Run: headless pygame with SDL's dummy video driver; simulated clock (each Clock.tick advances the game by its frame time, no real sleeping); random seed 0; keys injected as events and as key.get_pressed() state; no mouse input.
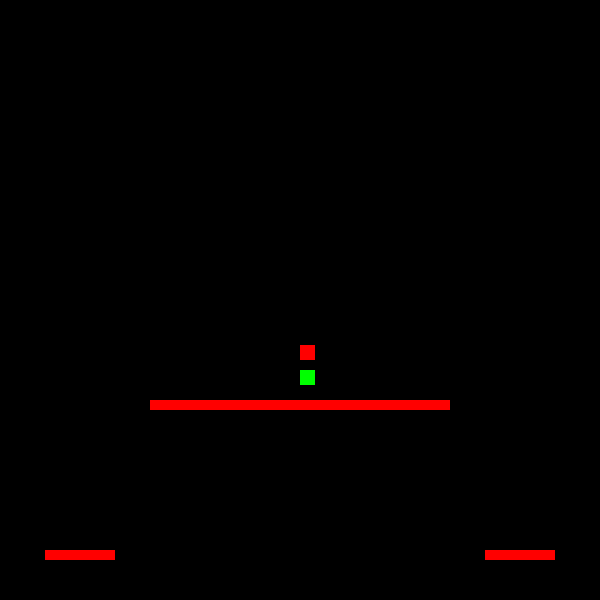
Frame 1 of 4 · flips 1–60 · no input
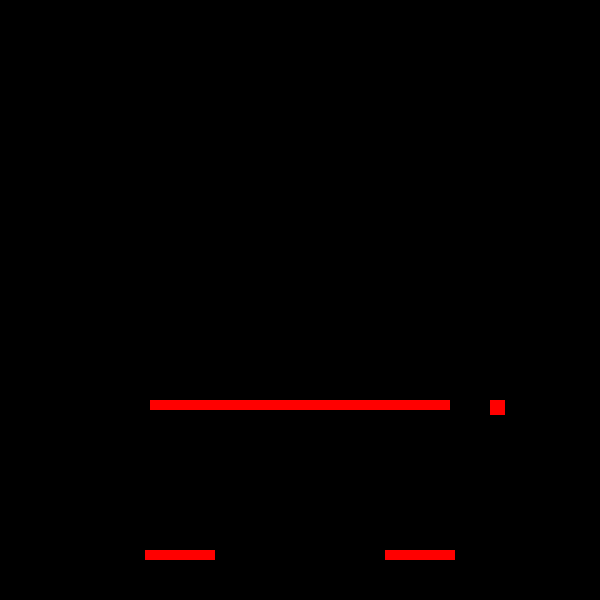
Frame 2 of 4 · flips 61–180 · tapped SPACE, RETURN · held RIGHT (→), D
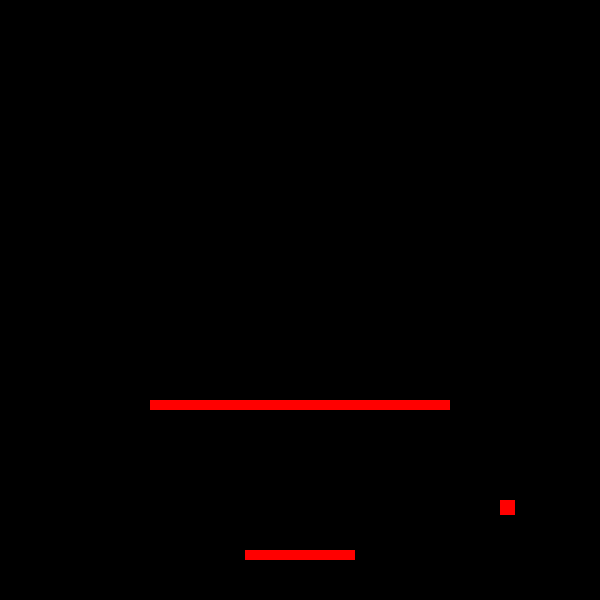
Frame 3 of 4 · flips 181–300 · held DOWN (↓), S
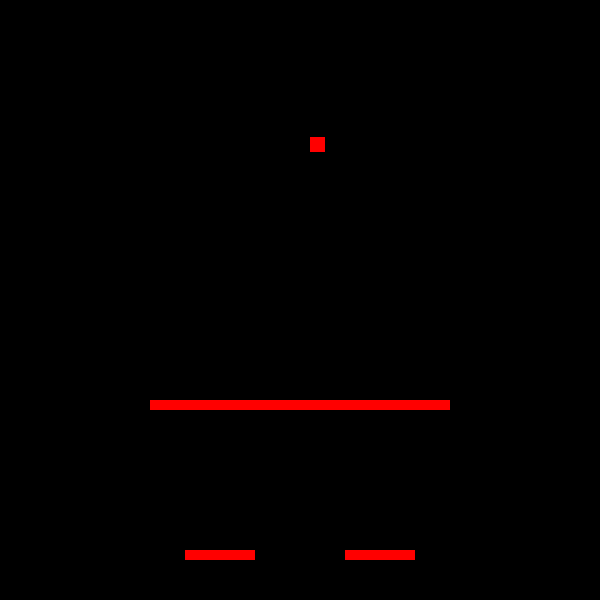
Frame 4 of 4 · flips 301–420 · held LEFT (←), A, UP (↑), W

The pygame program that drew these frames:

import pygame, math
color_dict = {"white":(255, 255, 255),"red":(255, 0, 0), "green":(0, 255, 0), "blue":(0, 0, 255), "black":(0, 0, 0)}
# Class Bullet(object):
#     def __init__(self,x,y,velocity,direction):
#         self.width = 10
#         self.height = 5
#         self.bullet = pygame.Rect(x,y,self.width,self.height)
#     def move(self):
#         self.x += self.velocity
class Player(object):
    def __init__(self,x,y,width,height,yvel,xvel, mass, Force, jvel, player_num):
        self.lastrecorded = None
        self.yvel = yvel
        self.xvel = xvel
        self.mass = mass
        self.y = y
        self.square = pygame.Rect(x,y,width,height)
        self.bulletwidth = 10
        self.bulletheight = 5
        self.bulletvel = 100
        self.bulletx = self.square.x + 20
        self.bullety = self.square.y
        self.ammo = 100
        self.isJump = False
        self.Force = Force
        self.jvel = jvel
        self.player_num = player_num
        self.jumpcount = 0
    def move(self):
        if self.isJump == False:
            self.square.y += self.yvel
        self.square.x += self.xvel
        if self.player_num == 1:
            if keys[pygame.K_LEFT]:
                self.square.x-= 10
                self.lastrecorded = 'LEFT'
            if keys[pygame.K_RIGHT]:
                self.square.x += 10
                self.lastrecorded = 'RIGHT'
            if keys[pygame.K_DOWN]:
                if (self.square.x >= platform1.rect.x and self.square.x <= platform1.rect.x + 70 and self.square.y <= platform1.rect.y - 15 and self.square.y >= platform1.rect.y - 18) or (self.square.x >= platform2.rect.x and self.square.x <= platform2.rect.x + 70 and self.square.y <= platform2.rect.y - 15 and self.square.y >= platform2.rect.y - 18) or (self.square.x >= platform3.rect.x and self.square.x <= platform3.rect.x + 300 and self.square.y <= platform3.rect.y - 15 and self.square.y >= platform3.rect.y - 18):
                    self.square.y += 5
                    self.yvel = 10
        if self.player_num == 2:
            if keys[pygame.K_a]:
                self.square.x-= 10
                self.lastrecorded = 'LEFT'
            if keys[pygame.K_d]:
                self.square.x += 10
                self.lastrecorded = 'RIGHT'
            if keys[pygame.K_s]:
                if (self.square.x >= platform1.rect.x and self.square.x <= platform1.rect.x + 70 and self.square.y <= platform1.rect.y - 15 and self.square.y >= platform1.rect.y - 18) or (self.square.x >= platform2.rect.x and self.square.x <= platform2.rect.x + 70 and self.square.y <= platform2.rect.y - 15 and self.square.y >= platform2.rect.y - 18) or (self.square.x >= platform3.rect.x and self.square.x <= platform3.rect.x + 300 and self.square.y <= platform3.rect.y - 15 and self.square.y >= platform3.rect.y - 18):
                    self.square.y += 5
                    self.yvel = 10
        pygame.display.update()
    def shoot(self):
        pass
    def jumpy(self):
        #This kind of works
        if self.isJump == True:
            self.yvel = 10
            if self.jvel>= 0:
                F =(1 / 2)* self.mass *(self.jvel**2)
                self.square.y-= F
                self.jvel-=1
            else:
                self.isJump = False
                self.jvel = 10
    def shot(self):
        if player1.bulletvel < 0:
            if player1.bulletx > player1.square.x and player1.bulletx <= player1.square.x + player1.square.width and player1.bullety >= player1.square.y and player1.bullety <= player1.square.y + player1.square.height:
                self.square.x += 50
        if player1.bulletvel > 0:
            if player1.bulletx > player1.square.x and player1.bulletx <= player1.square.x + player1.square.width and player1.bullety >= player1.square.y and player1.bullety <= player1.square.y + player1.square.height:
                player2.square.x -= 50
        if player2.bulletvel < 0:
            if player2.bulletx > player2.square.x and player2.bulletx <= player2.square.x + player2.square.width and player2.bullety >= player2.square.y and player2.bullety <= player2.square.y + player2.square.height:
                player1.square.x += 50
        if player2.bulletvel > 0:
            if player2.bulletx > player2.square.x and player2.bulletx <= player2.square.x + player2.square.width and player2.bullety >= player2.square.y and player2.bullety <= player2.square.y + player2.square.height:
                player1.square.x -= 50
            
                    
class Platform(object):
    def __init__(self,x,y,width,height,vel):
        self.rect = pygame.Rect(x,y,width,height)
        self.vel = vel
    def moves(self):
        self.rect.x += self.vel
        if self.rect.x > 530:
            self.vel *= -1
        if self.rect.x < 0:
            self.vel *= -1
        pygame.display.update()
        
platform1 = Platform(0,550,70,10, 5)
platform2 = Platform(530,550,70,10, -5)
platform3 = Platform(150,400,300,10,0)
#Order goes as follows: x,y,width,height,yvel,xvel, mass, Force, jvel, player_num
player1 = Player(300,300,15,15,30,0,1,5, 10, 1)
player2 = Player(300,300,15,15,5,0,1, 5,10, 2)
# bullet = Bullet(player1.x + 20, player1.y,10,5,50,player1.lastrecorded)
win = pygame.display.set_mode((600, 600))
pygame.display.set_caption("This is pygame")
run = True
while run:
    pygame.time.delay(100)
    #To let the user quit the window
    for event in pygame.event.get():
        if event.type == pygame.QUIT:
            run=False
    keys = pygame.key.get_pressed()
    #Makes the background and all of the objects
    win.fill((0,0,0))
    pygame.draw.rect(win,color_dict["red"],platform1.rect)
    pygame.draw.rect(win,color_dict["red"],platform2.rect)
    pygame.draw.rect(win,color_dict['red'],platform3.rect)
    if player1.isJump == False:
        if keys[pygame.K_UP] and player1.jumpcount < 2:
            player1.jumpcount += 1
            player1.isJump = True
        else:
            player1.isJump = False 
    if player2.isJump == False:
        if keys[pygame.K_w] and player2.jumpcount < 2:
            player2.jumpcount += 1
            player2.isJump = True
        else:
            player2.isJump = False 
    player1.jumpy()
    player2.jumpy()
    pygame.draw.rect(win,color_dict["green"],(player1.square))
    pygame.draw.rect(win,color_dict["red"],(player2.square))
    #Makes the platforms move
    platform1.moves()
    platform2.moves()
    platform3.moves()
    if keys[pygame.K_SPACE]:
        player1.shoot()
    if keys[pygame.K_x]:
        player2.shoot()
    player1.move()
    player2.move()
    player1.shot()
    player2.shot()
    pygame.display.update()
    if player1.square.x >= platform1.rect.x and player1.square.x <= platform1.rect.x + 70 and player1.square.y <= platform1.rect.y - 15 and player1.square.y >= platform1.rect.y - 18:
        player1.yvel = 0
        player1.xvel = platform1.vel
        player1.jumpcount = 0
    elif player1.square.x >= platform2.rect.x and player1.square.x <= platform2.rect.x + 70 and player1.square.y <= platform2.rect.y - 15 and player1.square.y >= platform2.rect.y - 18:
        player1.yvel = 0
        player1.xvel = platform2.vel
        player1.jumpcount = 0
    elif player1.square.x >= platform3.rect.x and player1.square.x <= platform3.rect.x + 300 and player1.square.y <= platform3.rect.y - 15 and player1.square.y >= platform3.rect.y - 18:
        player1.yvel = 0
        player1.xvel = platform3.vel
        player1.jumpcount = 0
    else:
        player1.yvel = 5
        player1.xvel = 0
    if player2.square.x >= platform1.rect.x and player2.square.x <= platform1.rect.x + 70 and player2.square.y <= platform1.rect.y - 15 and player2.square.y >= platform1.rect.y - 18:
        player2.yvel = 0
        player2.xvel = platform1.vel
        player2.jumpcount = 0
    elif player2.square.x >= platform2.rect.x and player2.square.x <= platform2.rect.x + 70 and player2.square.y <= platform2.rect.y - 15 and player2.square.y >= platform2.rect.y - 18:
        player2.yvel = 0
        player2.xvel = platform2.vel
        player2.jumpcount = 0
    elif player2.square.x >= platform3.rect.x and player2.square.x <= platform3.rect.x + 300 and player2.square.y <= platform3.rect.y - 15 and player2.square.y >= platform3.rect.y - 18:
        player2.yvel = 0
        player2.xvel = platform3.vel
        player2.jumpcount = 0
    else:
        player2.yvel = 5
        player2.xvel = 0
pygame.quit()
#hey
